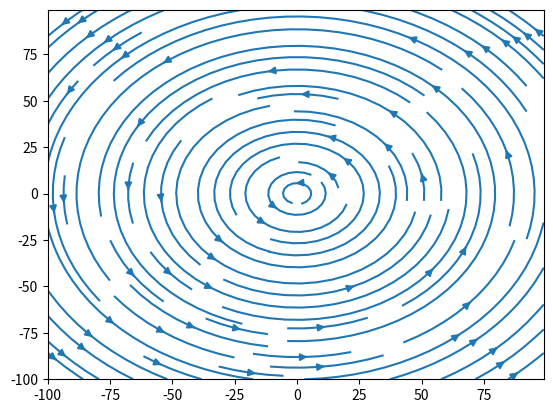

This chart was generated by the following Python code:
# -*- coding: utf-8 -*-
"""
Created on Wed Jan 17 2018

Name: lamb_oseen.py

Discription: Class of Lamb Oseen vortex

@author: Jaijia Liu at University of Sheffield
"""
__author__ = 'Jiajia Liu'
__copyright__ = 'Copyright 2017, The Solar Physics and Space Plasma ' + \
                'Research Center (SP2RC)'
__license__ = 'GPLv3'
__version__ = '1.0'  # consistent with the version of the C code
__date__ = '2018/01/17'
__maintainor__ = 'Jiajia Liu'
__email__ = 'jj.liu@sheffield.ac.uk'

import numpy as np
import matplotlib.pyplot as plt


class Lamb_Oseen:
    def __init__(self, vmax=2.0, rmax=5, gamma=None, rcore=None,
                 ratio_vradial=0):
        '''
        Initialization of the Lamb Oseen vortex
        vmax: maximum value of v_theta, negative value for clockwise vortex
        rmax: radius of the position where v_theta reaches vmax
        ratio_vradial: ratio between expanding/shrinking speed and
                       rotating speed
        '''
        self.vmax = vmax
        self.rmax = rmax
        self.alpha = 1.256430
        self.rcore = self.rmax / np.sqrt(self.alpha)  # Core radius
        # gamma is the circulation of the vortex
        # in real world, gamma has unit of m^2 s^{-1}
        self.gamma = 2 * np.pi * self.vmax * self.rmax * (1 + 1/(2*self.alpha))
        if gamma is not None and rcore is not None:
            self.gamma = gamma
            self.rcore = rcore
            self.rmax = self.rcore * np.sqrt(self.alpha)
            self.vmax = self.gamma / (2 * np.pi
                                      * self.rmax * (1 + 1/(2*self.alpha)))
        self.vcore = (1 - np.exp(-1.0)) * self.gamma / (2 * np.pi * self.rcore)
        self.ratio_vradial = ratio_vradial

    def get_grid(self, xrange=[], yrange=[]):
        '''
        Return meshgrid of the coordinate of the vortex
        '''
        if len(xrange) != 2:
            self.xrange = [0-self.rmax, self.rmax]
        else:
            self.xrange = xrange
        if len(yrange) != 2:
            self.yrange = [0-self.rmax, self.rmax]
        else:
            self.yrange = yrange
        x = np.arange(self.xrange[0], self.xrange[1])
        y = np.arange(self.yrange[0], self.yrange[1])
        xx, yy = np.meshgrid(x, y)

        self.xx = xx
        self.yy = yy

        return xx, yy

    def get_vtheta(self, r=0):
        '''
        Return v_theta at radius of r
        '''
        r = r + 1e-10
        vtheta = self.gamma \
                 *(1.0-np.exp(0-np.square(r)/np.square(self.rcore))) \
                 /(2*np.pi*r)
        return vtheta


    def get_vradial(self, r=0):

        r = r + 1e-10
        vtheta = self.get_vtheta(r)
        vradial = vtheta * self.ratio_vradial

        return vradial

    def get_vxvy(self, x=None, y=None, xrange=[], yrange=[]):
        '''
        calculate vx and vy value at point (x, y)
        '''
        if x is None or y is None:
            x, y = self.get_grid(xrange=xrange, yrange=yrange)
        r = np.sqrt(np.square(x) + np.square(y)) + 1e-10
        vtheta = self.get_vtheta(r)
        vradial = self.get_vradial(r)
        vector = [0 - vtheta * y + vradial * x, vtheta * x + vradial * y]
        vx = vector[0] / r
        vy = vector[1] / r
        return vx, vy


if __name__ == '__main__':
    lo = Lamb_Oseen(vmax=2.0, rmax=50)
    xx, yy = lo.get_grid(xrange=[-100, 100], yrange=[-100, 100])
    vx, vy = lo.get_vxvy(xrange=[-100, 100], yrange=[-100, 100])
    plt.streamplot(xx, yy, vx, vy)
    print(lo.rcore, lo.vcore)
